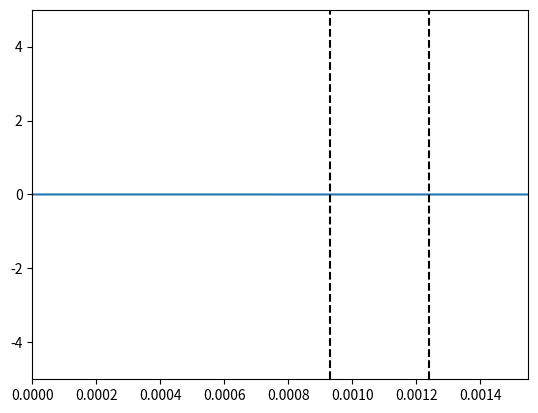

Source code (Python):
# -*- coding: utf-8 -*-
"""
Created on Wed Sep 28 10:28:48 2022

[redacted]
"""

import numpy as np
import matplotlib.pyplot as plt
import matplotlib.animation as animation

# Constantes
lambda_0 = 1.55e-6
Nlambda = 20
c = 2.99792458e8    

# Limites du graphe selon x
xmin = 0
xmax = 1000*lambda_0
# Limites selon y
ymin = -5
ymax = 5

# Carractéristiques du milieu transparent
n_milieu = 1.45
eps_milieu = n_milieu**2
lim_min = 600*lambda_0
lim_max = 800*lambda_0


nbx = 200
nbt = 300

# Pas temporels et d'espace
dx = lambda_0/Nlambda 
S = 1 # facteur de stabilité numérique, stable si < 1 seulement
dt = (dx * S) / c
T = lambda_0/c


x = np.linspace(xmin, xmax, nbx) # liste des valeurs selon x


eps_r = np.ones(nbx) # tableau contenant les valeurs de eps_r pour les différents x
for i in range(nbx):
    if x[i] > lim_min and x[i] < lim_max :
        eps_r[i] = eps_milieu
        

unm = np.zeros(nbx) # liste des positions à t-1
un = np.zeros(nbx) # liste des positions à t
unp = np.zeros(nbx) # liste des positions à t+1


fig = plt.figure() # initialise la figure
line, = plt.plot([], [])  # plt() renvoie une LISTE des courbes tracées
                          # la virgule récupère la référence à l'objet de la liste


# Creation limites visuelles du milieu
plt.vlines(lim_min, ymin, ymax, linestyles ="dashed", colors ="k")    
plt.vlines(lim_max, ymin, ymax, linestyles ="dashed", colors ="k")


# Limites d'abscisses et l'ordonnées
plt.xlim(xmin, xmax)
plt.ylim(ymin, ymax)

                          
def animate(n):
    
    # Applicatin du schéma numérique
    for i in range(1, nbx-1):
        unp[i] = S**2/eps_r[i] * (un[i+1] - 2*un[i] + un[i-1]) + 2*un[i] - unm[i] # Calcul de la valeur à la position i à t+1
    
    
    tnp = (n+1) * dt # Car on veut la valeur du temps à t_n+1 (dépend de l'origine du temps)
    
    if tnp < 6*T:
        # Equation onde :
        unp[0] = np.cos((2*np.pi/T)*tnp) * np.exp(-((tnp - 3*T)/T)**2)
    else:
        unp[0] = un[1]  # Pour que l'onde parte à l'infini à gauche
        
    unp[nbx-1] = un[nbx-2] # Pour que l'onde parte à l'infini à droite
    
    line.set_data(x, unp)
    
    unm[:] = un[:]
    un[:] = unp[:]
    
    return line,

ani = animation.FuncAnimation(fig, func = animate,
                              interval=30, blit=True, repeat=False)

plt.show()

"""
# Correction :
    
c = ...
lambda0 = 1.55e-6

xmin = 0
xmax = 10*lambda0

N_lambda = 20
dx = lambda0 / N_lambda

nbx = int ((xman-xmin)/dx) + 1

dt = S * dx / c

T = lambda0 / c

unm = np.zeros(nbx) 
un = np.zeros(nbx) # Identique à E(x, t)
unp = np.zeros(nbx) 

# dans animation() :
    
    tnp = (n+1) * dt
    unp[0] = formule...
    
    
"""

